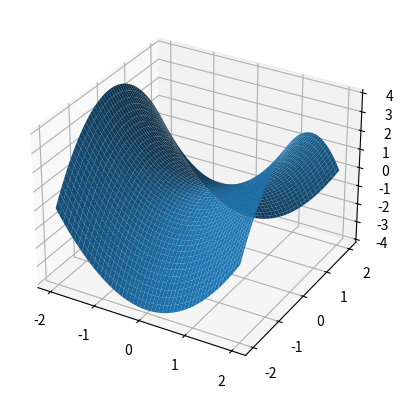

Recreate this plot in Python.
import numpy as np
import matplotlib.pyplot as plt
from mpl_toolkits.mplot3d import Axes3D

def plot_f(f):
    x = np.linspace(-2, 2, 200)
    y = np.linspace(-2, 2, 200)
    X, Y = np.meshgrid(x, y)
    Z = f(X, Y)

    fig = plt.figure()
    ax = fig.add_subplot(111, projection='3d')
    ax.plot_surface(X, Y, Z)
    plt.show()


plot_f(lambda x,y: x**2 - y**2)

